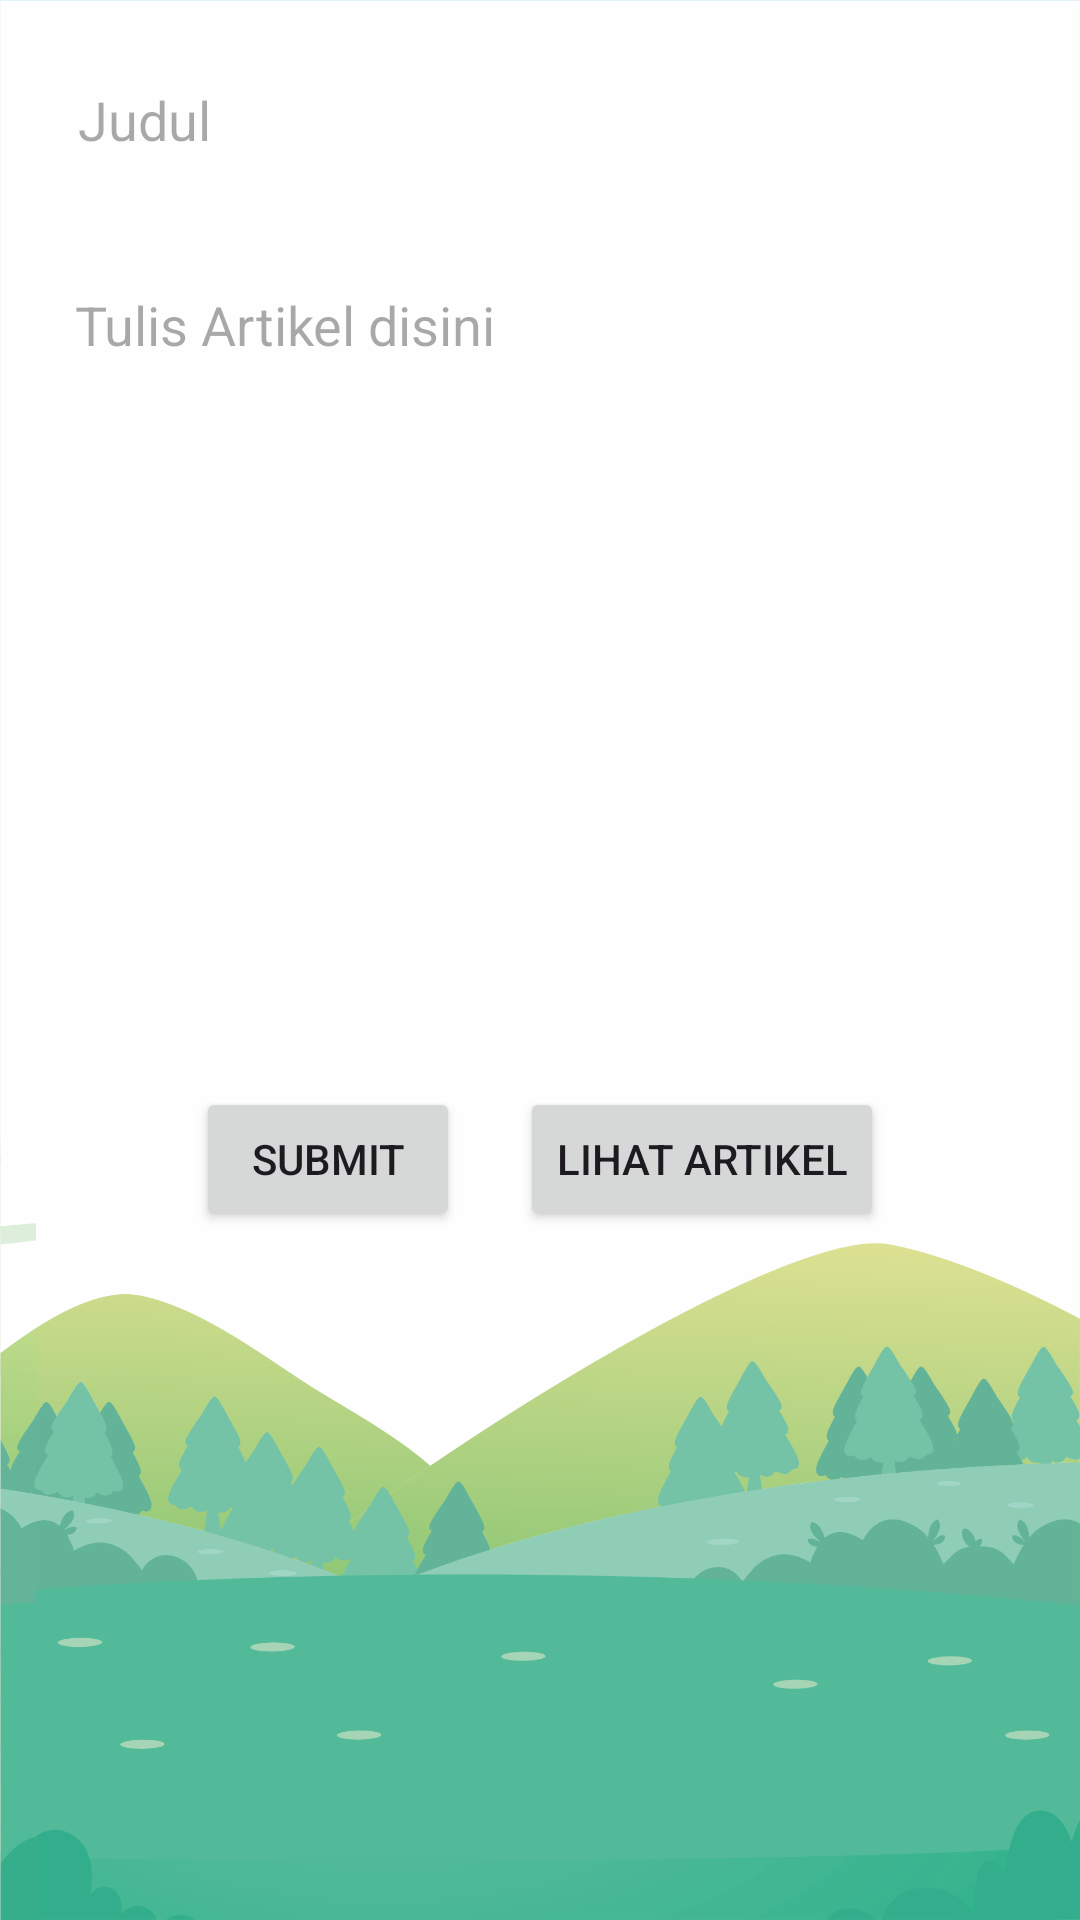

Layout XML and referenced resources for this Android screen:
<!-- AndroidManifest.xml: application theme Theme.LiteracyWorld -->
<!-- res/layout/activity_menulis.xml -->
<?xml version="1.0" encoding="utf-8"?>
<RelativeLayout xmlns:android="http://schemas.android.com/apk/res/android"
    xmlns:app="http://schemas.android.com/apk/res-auto"
    xmlns:tools="http://schemas.android.com/tools"
    android:layout_width="match_parent"
    android:layout_height="match_parent"
    android:background="@drawable/bg4"
    tools:context="id.literacyworld.guru.Menulis">

    <EditText
        android:id="@+id/titleEditText"
        android:layout_width="match_parent"
        android:layout_height="wrap_content"
        android:layout_marginStart="16dp"
        android:layout_marginTop="16dp"
        android:layout_marginEnd="16dp"
        android:layout_marginBottom="16dp"
        android:background="@drawable/rounded_edittext"
        android:hint="Judul"
        android:inputType="text"
        android:minHeight="48dp"
        android:paddingStart="10dp" />

    <EditText
        android:id="@+id/contentEditText"
        android:layout_width="match_parent"
        android:layout_height="wrap_content"
        android:layout_below="@id/titleEditText"
        android:layout_marginStart="16dp"
        android:layout_marginTop="16dp"
        android:layout_marginEnd="16dp"
        android:layout_marginBottom="16dp"
        android:gravity="top"
        android:hint="Tulis Artikel disini"
        android:paddingStart="9dp"
        android:background="@drawable/rounded_edittext"
        android:inputType="textMultiLine"
        android:minLines="10"
        android:scrollbars="vertical" />



    <LinearLayout
        android:layout_width="match_parent"
        android:layout_height="wrap_content"
        android:layout_below="@id/contentEditText"
        android:layout_marginTop="37dp"
        android:orientation="horizontal"
        android:gravity="center_horizontal">

        <Button
            android:id="@+id/submitButton"
            android:layout_width="wrap_content"
            android:layout_height="wrap_content"
            android:layout_marginEnd="20dp"
            android:text="Submit" />

        <Button
            android:id="@+id/viewArticlesButton"
            android:layout_width="wrap_content"
            android:layout_height="wrap_content"
            android:text="Lihat Artikel" />
    </LinearLayout>

</RelativeLayout>
<!-- resources referenced by this layout -->
<resources>
  <!-- drawable bg4: png bitmap (drawable, 143775 bytes) -->
  <style name="Theme.LiteracyWorld" parent="Base.Theme.LiteracyWorld" />
  <style name="Base.Theme.LiteracyWorld" parent="Theme.Material3.DayNight.NoActionBar">
          
          
      </style>
</resources>
